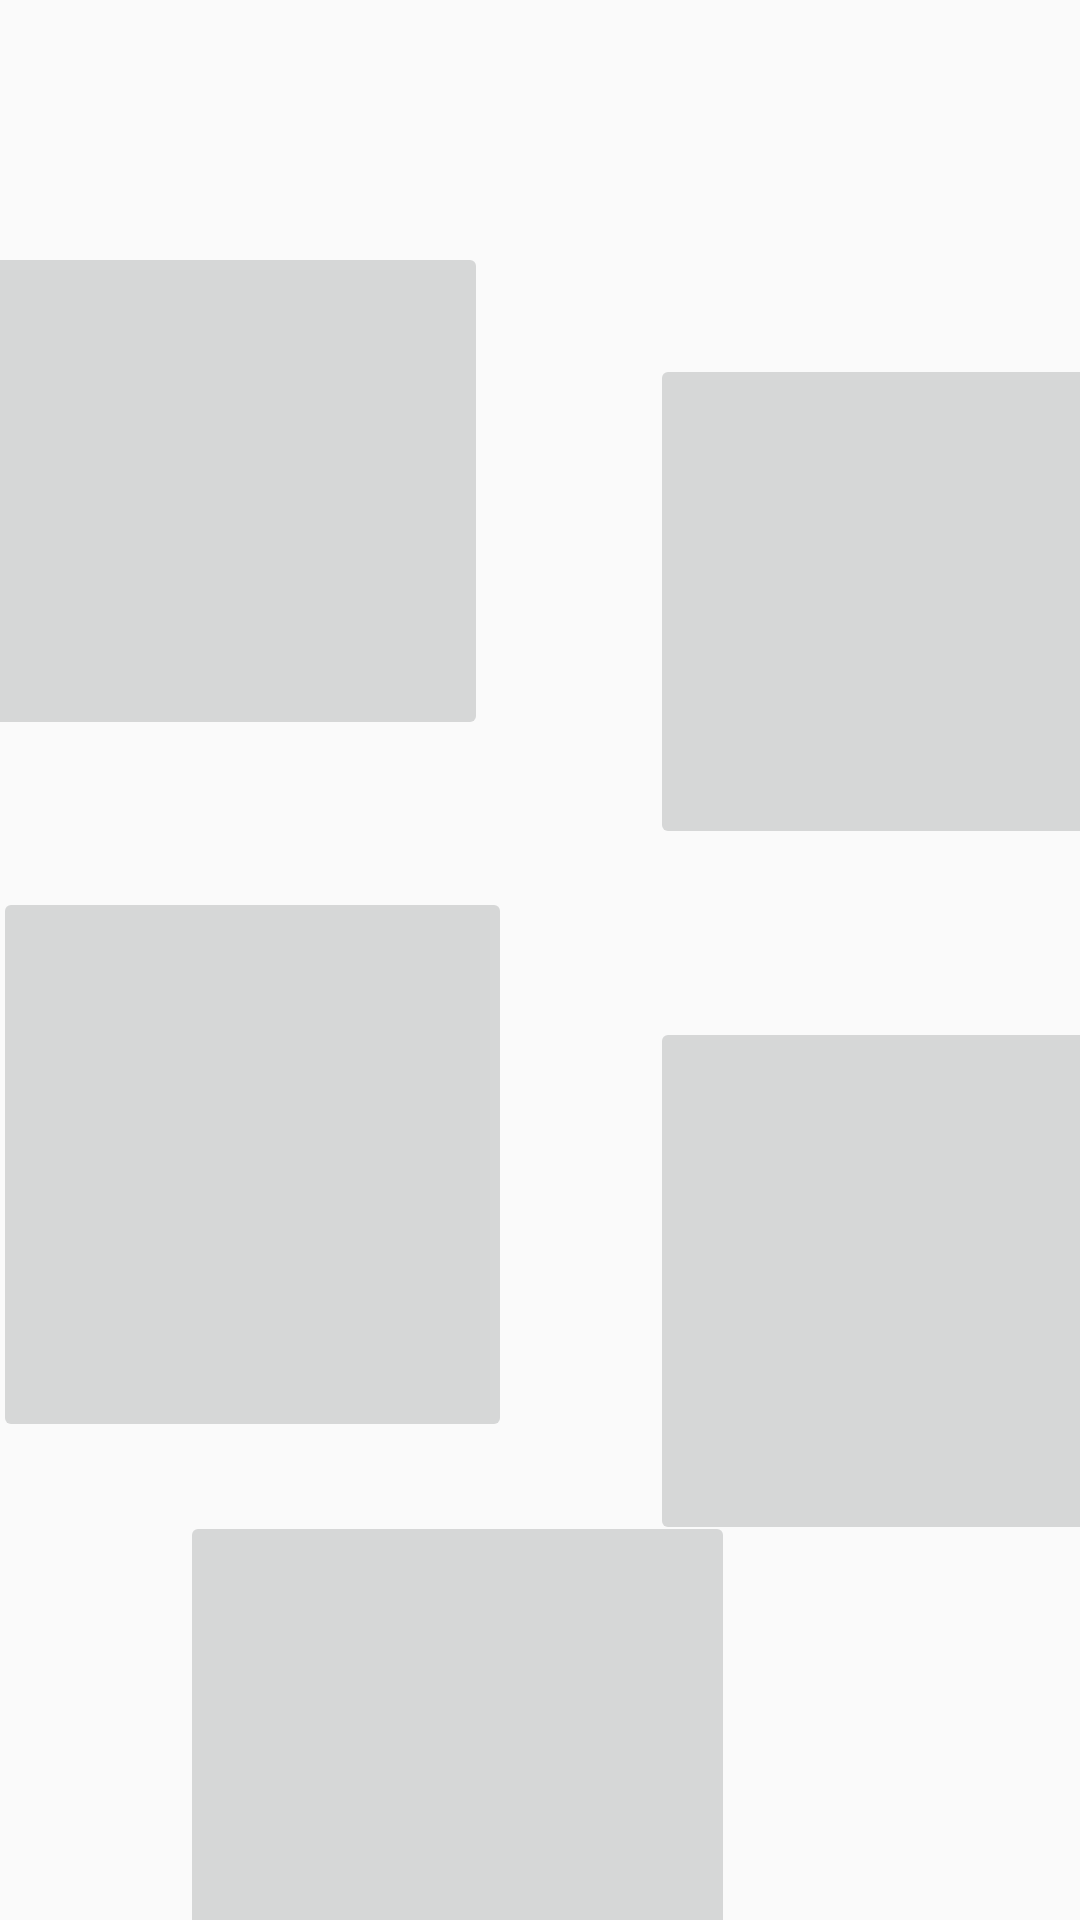

Reconstruct the res/layout file that produces this screen, plus the resources it refers to.
<!-- AndroidManifest.xml: application theme Theme.MatchingKitties -->
<!-- res/layout/activity_level3.xml -->
<?xml version="1.0" encoding="utf-8"?>
<androidx.constraintlayout.widget.ConstraintLayout
    xmlns:android="http://schemas.android.com/apk/res/android"
    xmlns:app="http://schemas.android.com/apk/res-auto"
    xmlns:tools="http://schemas.android.com/tools"
    android:layout_width="match_parent"
    android:layout_height="match_parent">

    <ImageButton
        android:id="@+id/imageButton3A"
        android:layout_width="169dp"
        android:layout_height="166dp"
        android:layout_marginStart="27dp"
        android:layout_marginLeft="27dp"
        android:layout_marginTop="118dp"
        android:layout_marginEnd="38dp"
        android:layout_marginRight="38dp"
        android:layout_marginBottom="49dp"
        app:layout_constraintBottom_toTopOf="@+id/imageButton3D"
        app:layout_constraintEnd_toStartOf="@+id/imageButton3B"
        app:layout_constraintStart_toStartOf="parent"
        app:layout_constraintTop_toTopOf="parent"
        app:srcCompat="@drawable/kitty_00" />

    <ImageButton
        android:id="@+id/imageButton3B"
        android:layout_width="160dp"
        android:layout_height="165dp"
        android:layout_marginStart="16dp"
        android:layout_marginLeft="16dp"
        android:layout_marginTop="118dp"
        android:layout_marginEnd="17dp"
        android:layout_marginRight="17dp"
        android:layout_marginBottom="56dp"
        app:layout_constraintBottom_toTopOf="@+id/imageButton3E"
        app:layout_constraintEnd_toEndOf="parent"
        app:layout_constraintStart_toEndOf="@+id/imageButton3A"
        app:layout_constraintTop_toTopOf="parent"
        app:srcCompat="@drawable/kitty_00" />

    <ImageButton
        android:id="@+id/imageButton3D"
        android:layout_width="173dp"
        android:layout_height="185dp"
        android:layout_marginStart="27dp"
        android:layout_marginLeft="27dp"
        android:layout_marginEnd="38dp"
        android:layout_marginRight="38dp"
        android:layout_marginBottom="23dp"
        app:layout_constraintBottom_toTopOf="@+id/imageButton3C"
        app:layout_constraintEnd_toStartOf="@+id/imageButton3E"
        app:layout_constraintStart_toStartOf="parent"
        app:layout_constraintTop_toBottomOf="@+id/imageButton3A"
        app:srcCompat="@drawable/kitty_00" />

    <ImageButton
        android:id="@+id/imageButton3E"
        android:layout_width="156dp"
        android:layout_height="176dp"
        android:layout_marginStart="8dp"
        android:layout_marginLeft="8dp"
        android:layout_marginTop="56dp"
        android:layout_marginEnd="17dp"
        android:layout_marginRight="17dp"
        app:layout_constraintEnd_toEndOf="parent"
        app:layout_constraintStart_toEndOf="@+id/imageButton3D"
        app:layout_constraintTop_toBottomOf="@+id/imageButton3B"
        app:srcCompat="@drawable/kitty_00" />

    <ImageButton
        android:id="@+id/imageButton3C"
        android:layout_width="185dp"
        android:layout_height="174dp"
        android:layout_marginStart="111dp"
        android:layout_marginLeft="111dp"
        android:layout_marginEnd="115dp"
        android:layout_marginRight="115dp"
        app:layout_constraintBottom_toBottomOf="parent"
        app:layout_constraintEnd_toEndOf="parent"
        app:layout_constraintHorizontal_bias="1.0"
        app:layout_constraintStart_toStartOf="parent"
        app:layout_constraintTop_toBottomOf="@+id/imageButton3D"
        app:layout_constraintVertical_bias="0.589"
        app:srcCompat="@drawable/kitty_00" />
</androidx.constraintlayout.widget.ConstraintLayout>
<!-- resources referenced by this layout -->
<resources>
  <style name="Theme.MatchingKitties" parent="Theme.AppCompat.DayNight.NoActionBar">
          
          <item name="colorPrimary">@color/purple_500</item>
          <item name="colorPrimaryVariant">@color/purple_700</item>
          <item name="colorOnPrimary">@color/white</item>
          
          <item name="colorSecondary">@color/teal_200</item>
          <item name="colorSecondaryVariant">@color/teal_700</item>
          <item name="colorOnSecondary">@color/black</item>
          
          <item name="android:statusBarColor" tools:targetApi="l">?attr/colorPrimaryVariant</item>
          
      </style>
  <color name="purple_500">#FF6200EE</color>
  <color name="purple_700">#FF3700B3</color>
  <color name="white">#FFFFFFFF</color>
  <color name="teal_200">#FF03DAC5</color>
  <color name="teal_700">#FF018786</color>
  <color name="black">#FF000000</color>
</resources>
